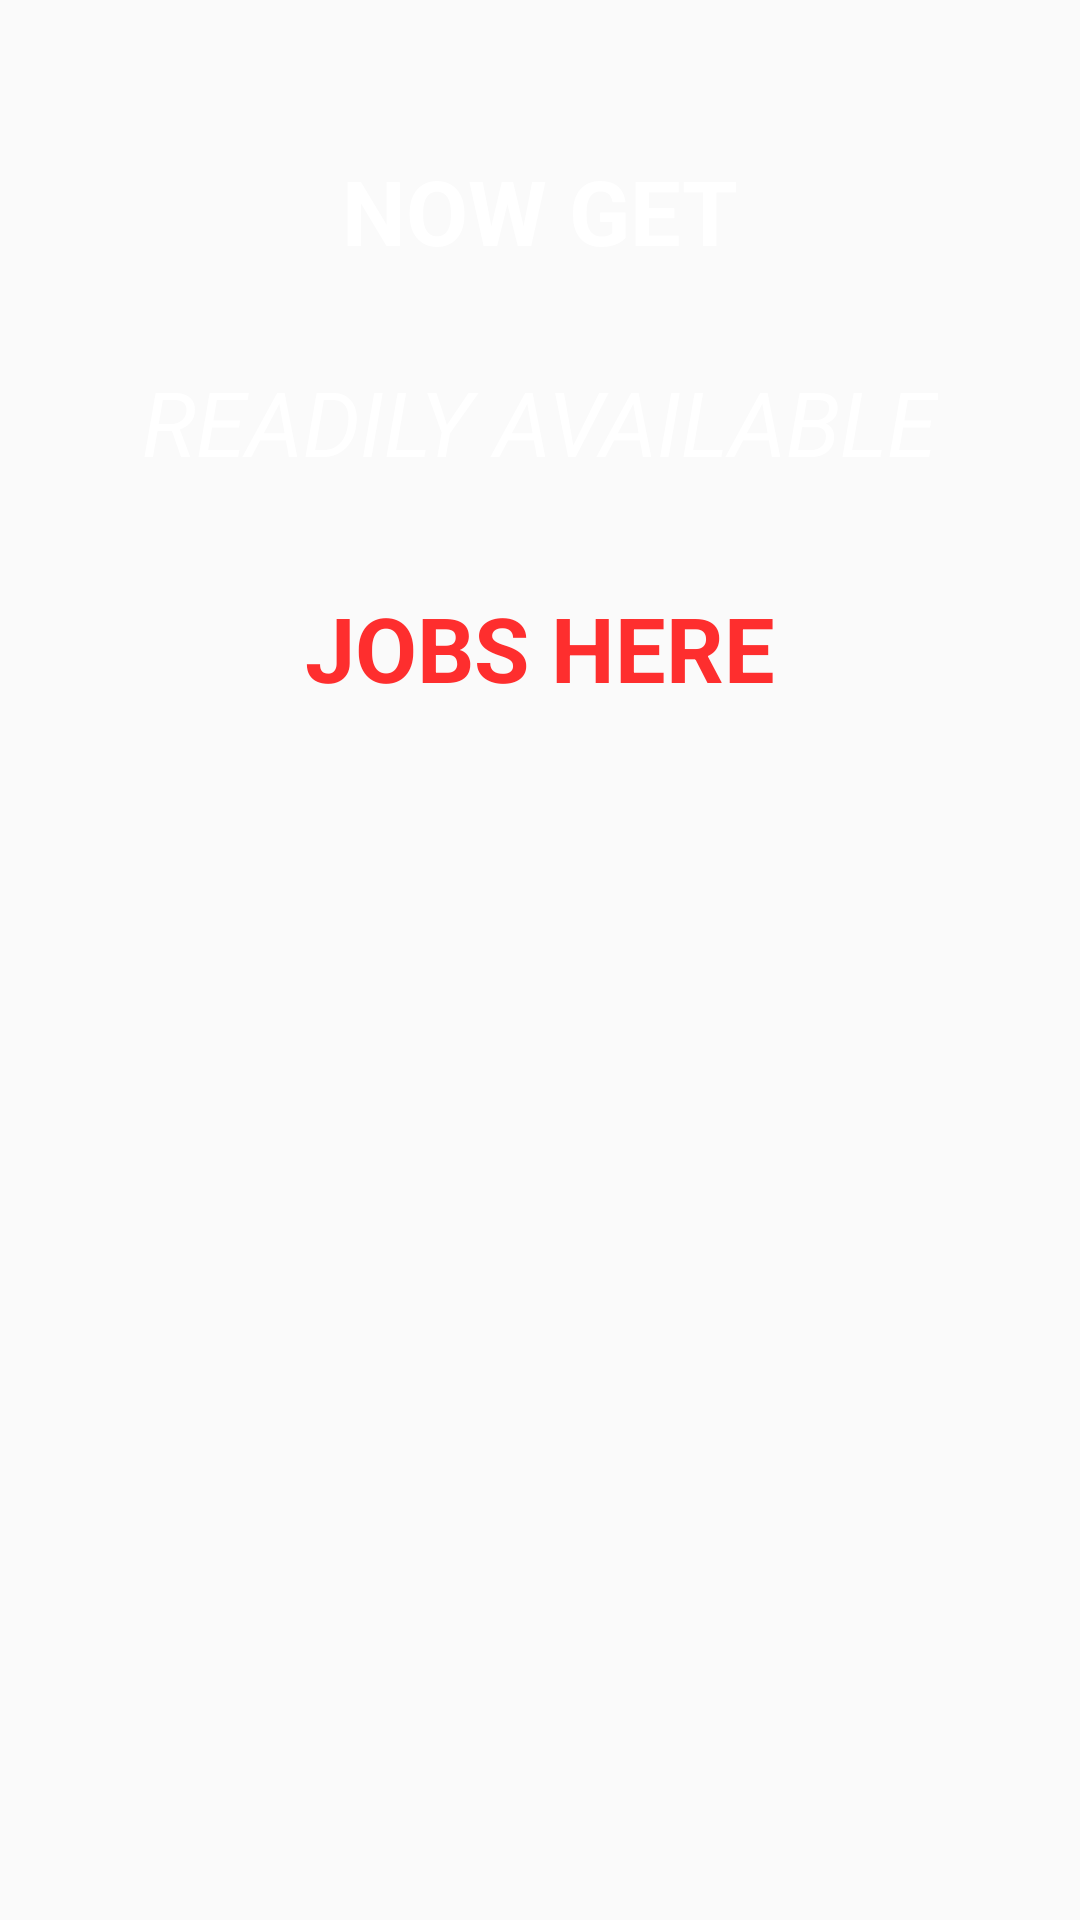

This screen was rendered from an Android layout file. Write that file and the resources it references.
<!-- AndroidManifest.xml: application theme AppTheme -->
<!-- res/layout/activity_main.xml -->
<?xml version="1.0" encoding="utf-8"?>
<RelativeLayout xmlns:androidx="http://schemas.android.com/apk/res/android"
    xmlns:app="http://schemas.android.com/apk/res-auto"
    xmlns:tools="http://schemas.androidx.com/tools"
    androidx:layout_width="match_parent"
    androidx:layout_height="match_parent"
    tools:context=".MainActivity"
    androidx:background="@drawable/ppn">


    <TextView
        androidx:layout_width="wrap_content"
        androidx:layout_height="wrap_content"
        androidx:id="@+id/tv_profiletext1_id"
        androidx:text="NOW GET"
        androidx:textSize="30dp"
        androidx:textStyle="bold"
        androidx:textColor="#FFFFFF"
        androidx:layout_marginTop="50dp"
        androidx:layout_centerHorizontal="true"/>



    <TextView
        androidx:layout_width="wrap_content"
        androidx:layout_height="wrap_content"
        androidx:id="@+id/tv_profiletext2_id"
        androidx:text="READILY AVAILABLE"
        androidx:textSize="30dp"
        androidx:textStyle="italic"
        androidx:layout_below="@id/tv_profiletext1_id"
        androidx:textColor="#FFFFFF"
        androidx:layout_marginTop="30dp"
        androidx:layout_centerHorizontal="true"/>




    <TextView
        androidx:layout_width="wrap_content"
        androidx:layout_height="wrap_content"
        androidx:id="@+id/tv_profiletext3_id"
        androidx:text="JOBS HERE"
        androidx:textSize="30dp"
        androidx:textStyle="bold"
        androidx:layout_below="@id/tv_profiletext2_id"
        androidx:textColor="#FE2E2E"
        androidx:layout_marginTop="35dp"
        androidx:layout_centerHorizontal="true"/>







</RelativeLayout>
<!-- resources referenced by this layout -->
<resources>
  <style name="AppTheme" parent="Theme.AppCompat.Light.DarkActionBar">
          
          <item name="colorPrimary">@color/colorPrimary</item>
          <item name="colorPrimaryDark">@color/colorPrimaryDark</item>
          <item name="colorAccent">#00F</item>
      </style>
  <!-- not gathered from this repository: default colours our renderer supplied (Android Studio template values) -->
  <color name="colorPrimary">#FF6200EE</color>
  <color name="colorPrimaryDark">#FF3700B3</color>
</resources>
